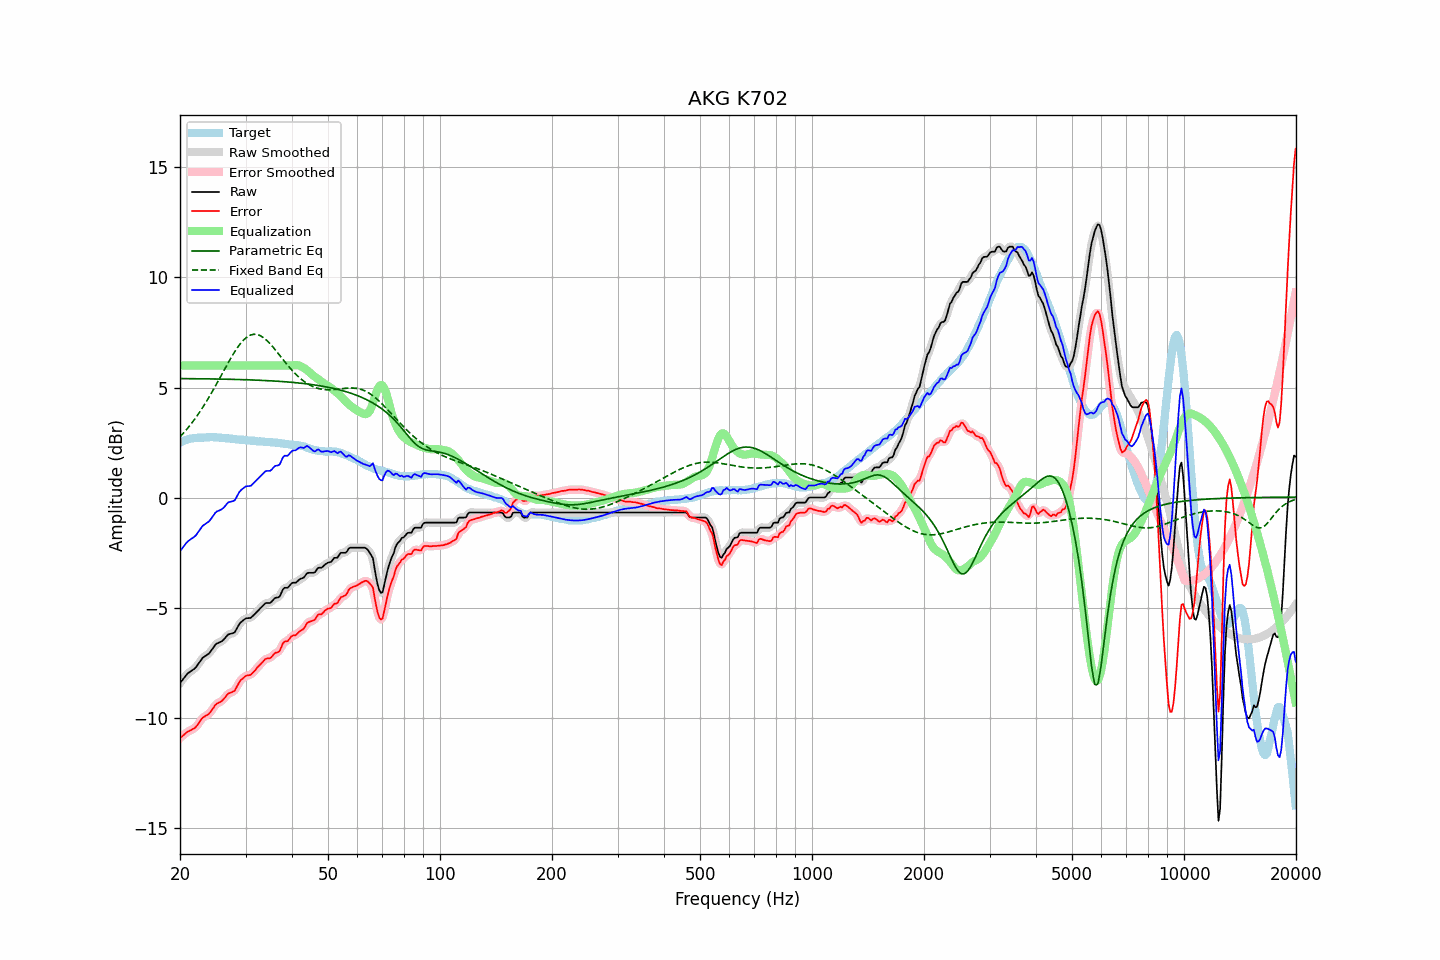

Source data for this figure (header and first rows):
frequency, raw, error, smoothed, error_smoothed, equalization, parametric_eq, fixed_band_eq, equalized_raw, equalized_smoothed, target
20.00, -8.43, -10.92, -8.44, -10.93, 6.00, 5.41, 2.76, -2.43, -2.44, 2.49
20.20, -8.34, -10.87, -8.34, -10.87, 6.00, 5.41, 2.84, -2.34, -2.34, 2.53
20.40, -8.25, -10.81, -8.24, -10.80, 6.00, 5.41, 2.91, -2.25, -2.24, 2.56
20.61, -8.15, -10.74, -8.15, -10.75, 6.00, 5.41, 3.00, -2.15, -2.15, 2.59
20.81, -8.06, -10.68, -8.06, -10.69, 6.00, 5.40, 3.08, -2.06, -2.06, 2.62
21.02, -7.98, -10.63, -7.99, -10.64, 6.00, 5.40, 3.17, -1.98, -1.99, 2.65
21.23, -7.93, -10.60, -7.93, -10.60, 6.00, 5.40, 3.26, -1.93, -1.93, 2.67
21.44, -7.88, -10.56, -7.88, -10.56, 6.00, 5.40, 3.36, -1.88, -1.88, 2.68
21.66, -7.83, -10.52, -7.83, -10.53, 6.00, 5.40, 3.45, -1.83, -1.83, 2.69
21.87, -7.78, -10.48, -7.77, -10.48, 6.00, 5.40, 3.55, -1.78, -1.77, 2.70
22.09, -7.71, -10.42, -7.70, -10.41, 6.00, 5.40, 3.65, -1.71, -1.70, 2.71
22.31, -7.60, -10.32, -7.61, -10.32, 6.00, 5.40, 3.75, -1.60, -1.61, 2.72
22.54, -7.50, -10.22, -7.50, -10.22, 6.00, 5.40, 3.86, -1.50, -1.50, 2.72
22.76, -7.40, -10.12, -7.39, -10.11, 6.00, 5.40, 3.97, -1.40, -1.39, 2.72
22.99, -7.29, -10.01, -7.31, -10.03, 6.00, 5.40, 4.08, -1.29, -1.31, 2.72
23.22, -7.24, -9.97, -7.24, -9.96, 6.00, 5.39, 4.20, -1.24, -1.24, 2.73
23.45, -7.19, -9.92, -7.19, -9.92, 6.00, 5.39, 4.31, -1.19, -1.19, 2.73
23.69, -7.14, -9.88, -7.14, -9.88, 6.00, 5.39, 4.43, -1.14, -1.14, 2.74
23.92, -7.09, -9.83, -7.08, -9.82, 6.00, 5.39, 4.55, -1.09, -1.08, 2.74
24.16, -7.00, -9.75, -7.00, -9.74, 6.00, 5.39, 4.68, -1.00, -1.00, 2.75
24.40, -6.90, -9.64, -6.90, -9.64, 6.00, 5.39, 4.81, -0.90, -0.90, 2.75
24.65, -6.80, -9.54, -6.79, -9.53, 6.00, 5.39, 4.93, -0.80, -0.79, 2.74
24.89, -6.69, -9.42, -6.70, -9.44, 6.00, 5.39, 5.06, -0.69, -0.70, 2.73
25.14, -6.63, -9.36, -6.64, -9.37, 6.00, 5.39, 5.20, -0.63, -0.64, 2.73
25.39, -6.60, -9.32, -6.60, -9.32, 6.00, 5.38, 5.33, -0.60, -0.60, 2.72
25.65, -6.57, -9.29, -6.57, -9.29, 6.00, 5.38, 5.46, -0.57, -0.57, 2.72
25.91, -6.53, -9.24, -6.53, -9.24, 6.00, 5.38, 5.60, -0.53, -0.53, 2.71
26.16, -6.47, -9.17, -6.47, -9.17, 6.00, 5.38, 5.73, -0.47, -0.47, 2.70
26.43, -6.39, -9.09, -6.38, -9.08, 6.00, 5.38, 5.86, -0.39, -0.38, 2.70
26.69, -6.30, -8.99, -6.30, -8.99, 6.00, 5.38, 6.00, -0.30, -0.30, 2.69
26.96, -6.22, -8.91, -6.24, -8.93, 6.00, 5.37, 6.13, -0.22, -0.24, 2.69
27.23, -6.20, -8.88, -6.20, -8.88, 6.00, 5.37, 6.26, -0.20, -0.20, 2.68
27.50, -6.18, -8.86, -6.18, -8.86, 6.00, 5.37, 6.38, -0.18, -0.18, 2.68
27.77, -6.16, -8.82, -6.16, -8.82, 6.00, 5.37, 6.50, -0.16, -0.16, 2.66
28.05, -6.13, -8.78, -6.10, -8.75, 6.00, 5.37, 6.62, -0.13, -0.10, 2.66
28.33, -6.00, -8.64, -6.00, -8.64, 6.00, 5.37, 6.73, 0.00, -0.00, 2.64
28.62, -5.87, -8.51, -5.88, -8.51, 6.00, 5.36, 6.84, 0.13, 0.12, 2.63
28.90, -5.74, -8.37, -5.75, -8.38, 6.00, 5.36, 6.94, 0.26, 0.25, 2.63
29.19, -5.66, -8.28, -5.66, -8.29, 6.00, 5.36, 7.03, 0.34, 0.34, 2.62
29.48, -5.60, -8.23, -5.59, -8.21, 6.00, 5.36, 7.12, 0.40, 0.41, 2.63
29.78, -5.54, -8.16, -5.54, -8.16, 6.00, 5.36, 7.19, 0.46, 0.46, 2.62
30.08, -5.49, -8.10, -5.50, -8.11, 6.00, 5.35, 7.25, 0.51, 0.50, 2.61
30.38, -5.48, -8.08, -5.49, -8.09, 6.00, 5.35, 7.31, 0.52, 0.51, 2.60
30.68, -5.48, -8.08, -5.48, -8.07, 6.00, 5.35, 7.35, 0.52, 0.52, 2.60
30.99, -5.47, -8.05, -5.45, -8.04, 6.00, 5.35, 7.39, 0.53, 0.55, 2.58
31.30, -5.40, -7.98, -5.41, -7.99, 6.00, 5.34, 7.41, 0.60, 0.59, 2.58
31.61, -5.33, -7.91, -5.34, -7.91, 6.00, 5.34, 7.42, 0.67, 0.66, 2.58
31.93, -5.26, -7.83, -5.26, -7.82, 6.00, 5.34, 7.42, 0.74, 0.74, 2.57
32.24, -5.18, -7.73, -5.18, -7.74, 6.00, 5.33, 7.41, 0.82, 0.82, 2.55
32.57, -5.11, -7.66, -5.11, -7.66, 6.00, 5.33, 7.38, 0.89, 0.89, 2.55
32.89, -5.03, -7.58, -5.03, -7.58, 6.00, 5.33, 7.35, 0.97, 0.97, 2.56
33.22, -4.96, -7.50, -4.95, -7.50, 6.00, 5.32, 7.31, 1.04, 1.05, 2.54
33.55, -4.89, -7.43, -4.88, -7.42, 6.00, 5.32, 7.26, 1.11, 1.12, 2.54
33.89, -4.81, -7.34, -4.83, -7.36, 6.00, 5.32, 7.20, 1.19, 1.17, 2.53
34.23, -4.79, -7.32, -4.80, -7.32, 6.00, 5.31, 7.14, 1.21, 1.20, 2.53
34.57, -4.79, -7.31, -4.79, -7.31, 6.00, 5.31, 7.07, 1.21, 1.21, 2.52
34.92, -4.79, -7.30, -4.77, -7.29, 6.00, 5.31, 6.99, 1.21, 1.23, 2.51
35.27, -4.73, -7.24, -4.72, -7.23, 6.00, 5.30, 6.91, 1.27, 1.28, 2.51
35.62, -4.65, -7.15, -4.65, -7.16, 6.00, 5.30, 6.82, 1.35, 1.35, 2.50
35.97, -4.57, -7.07, -4.59, -7.09, 6.00, 5.29, 6.74, 1.43, 1.41, 2.50
... 635 more rows
